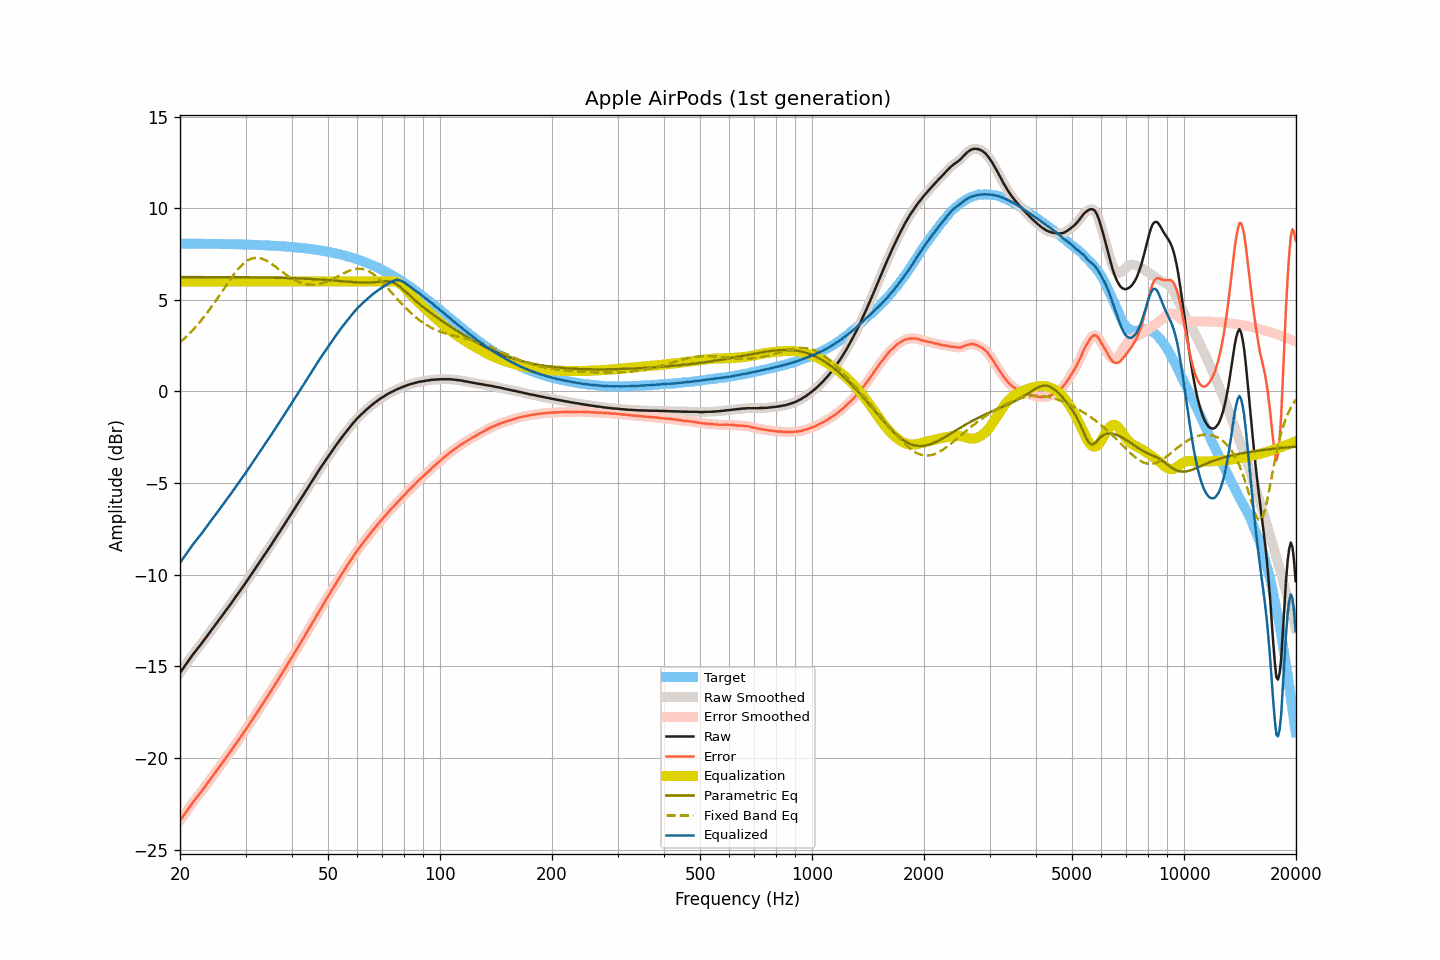

The table this chart was drawn from, first rows:
frequency, raw, smoothed, error, error_smoothed, equalization, parametric_eq, fixed_band_eq, equalized_raw, equalized_smoothed, target
20.00, -15.35, -15.35, -23.42, -23.42, 6.00, 6.24, 2.68, -9.35, -9.35, 8.07
20.20, -15.22, -15.22, -23.29, -23.30, 6.00, 6.24, 2.76, -9.22, -9.22, 8.07
20.40, -15.10, -15.10, -23.17, -23.17, 6.00, 6.24, 2.84, -9.10, -9.10, 8.07
20.61, -14.97, -14.97, -23.04, -23.04, 6.00, 6.24, 2.92, -8.97, -8.97, 8.07
20.81, -14.84, -14.84, -22.91, -22.91, 6.00, 6.24, 3.00, -8.84, -8.84, 8.07
21.02, -14.71, -14.71, -22.78, -22.78, 6.00, 6.24, 3.09, -8.71, -8.71, 8.07
21.23, -14.59, -14.59, -22.66, -22.66, 6.00, 6.24, 3.17, -8.59, -8.59, 8.07
21.44, -14.47, -14.47, -22.54, -22.54, 6.00, 6.24, 3.26, -8.47, -8.47, 8.07
21.66, -14.35, -14.35, -22.42, -22.42, 6.00, 6.24, 3.36, -8.35, -8.35, 8.07
21.87, -14.24, -14.24, -22.31, -22.31, 6.00, 6.24, 3.45, -8.24, -8.24, 8.07
22.09, -14.13, -14.13, -22.20, -22.19, 6.00, 6.24, 3.55, -8.13, -8.13, 8.07
22.31, -14.02, -14.02, -22.08, -22.09, 6.00, 6.24, 3.65, -8.02, -8.02, 8.06
22.54, -13.91, -13.91, -21.98, -21.97, 6.00, 6.24, 3.75, -7.91, -7.91, 8.06
22.76, -13.80, -13.80, -21.86, -21.86, 6.00, 6.24, 3.86, -7.80, -7.80, 8.06
22.99, -13.68, -13.68, -21.74, -21.74, 6.00, 6.24, 3.97, -7.68, -7.68, 8.06
23.22, -13.56, -13.56, -21.62, -21.62, 6.00, 6.24, 4.08, -7.56, -7.56, 8.06
23.45, -13.44, -13.44, -21.50, -21.50, 6.00, 6.24, 4.19, -7.44, -7.44, 8.06
23.69, -13.33, -13.33, -21.39, -21.39, 6.00, 6.24, 4.31, -7.33, -7.33, 8.06
23.92, -13.21, -13.21, -21.27, -21.27, 6.00, 6.24, 4.43, -7.21, -7.21, 8.06
24.16, -13.09, -13.09, -21.15, -21.15, 6.00, 6.24, 4.55, -7.09, -7.09, 8.06
24.40, -12.97, -12.97, -21.02, -21.02, 6.00, 6.24, 4.67, -6.97, -6.97, 8.06
24.65, -12.85, -12.85, -20.91, -20.90, 6.00, 6.24, 4.79, -6.85, -6.85, 8.05
24.89, -12.73, -12.73, -20.78, -20.79, 6.00, 6.24, 4.92, -6.73, -6.73, 8.05
25.14, -12.62, -12.62, -20.67, -20.67, 6.00, 6.24, 5.05, -6.62, -6.62, 8.05
25.39, -12.50, -12.50, -20.55, -20.55, 6.00, 6.24, 5.18, -6.50, -6.50, 8.05
25.65, -12.38, -12.38, -20.43, -20.43, 6.00, 6.24, 5.31, -6.38, -6.38, 8.05
25.91, -12.26, -12.26, -20.31, -20.31, 6.00, 6.24, 5.44, -6.26, -6.26, 8.05
26.16, -12.14, -12.14, -20.18, -20.19, 6.00, 6.24, 5.57, -6.14, -6.14, 8.05
26.43, -12.02, -12.02, -20.07, -20.06, 6.00, 6.24, 5.70, -6.02, -6.02, 8.04
26.69, -11.90, -11.90, -19.94, -19.94, 6.00, 6.24, 5.83, -5.90, -5.90, 8.04
26.96, -11.78, -11.78, -19.82, -19.82, 6.00, 6.24, 5.95, -5.78, -5.78, 8.04
27.23, -11.66, -11.66, -19.70, -19.70, 6.00, 6.24, 6.08, -5.66, -5.66, 8.04
27.50, -11.54, -11.54, -19.58, -19.58, 6.00, 6.24, 6.20, -5.54, -5.54, 8.04
27.77, -11.41, -11.41, -19.44, -19.45, 6.00, 6.24, 6.32, -5.41, -5.41, 8.03
28.05, -11.29, -11.29, -19.32, -19.32, 6.00, 6.24, 6.44, -5.29, -5.29, 8.03
28.33, -11.16, -11.16, -19.19, -19.19, 6.00, 6.24, 6.55, -5.16, -5.16, 8.03
28.62, -11.04, -11.04, -19.07, -19.07, 6.00, 6.24, 6.66, -5.04, -5.04, 8.03
28.90, -10.92, -10.92, -18.95, -18.94, 6.00, 6.23, 6.75, -4.92, -4.92, 8.03
29.19, -10.79, -10.79, -18.81, -18.82, 6.00, 6.23, 6.85, -4.79, -4.79, 8.02
29.48, -10.67, -10.67, -18.69, -18.69, 6.00, 6.23, 6.93, -4.67, -4.67, 8.02
29.78, -10.54, -10.54, -18.56, -18.56, 6.00, 6.23, 7.01, -4.54, -4.54, 8.02
30.08, -10.42, -10.42, -18.44, -18.44, 6.00, 6.23, 7.08, -4.42, -4.42, 8.02
30.38, -10.29, -10.29, -18.31, -18.31, 6.00, 6.23, 7.14, -4.29, -4.29, 8.01
30.68, -10.16, -10.16, -18.17, -18.17, 6.00, 6.23, 7.19, -4.16, -4.16, 8.01
30.99, -10.03, -10.03, -18.04, -18.04, 6.00, 6.23, 7.23, -4.03, -4.03, 8.01
31.30, -9.90, -9.90, -17.91, -17.91, 6.00, 6.23, 7.26, -3.90, -3.90, 8.00
31.61, -9.77, -9.77, -17.77, -17.77, 6.00, 6.23, 7.28, -3.77, -3.77, 8.00
31.93, -9.64, -9.64, -17.64, -17.64, 6.00, 6.23, 7.29, -3.64, -3.64, 8.00
32.24, -9.51, -9.51, -17.50, -17.51, 6.00, 6.23, 7.29, -3.51, -3.51, 7.99
32.57, -9.38, -9.38, -17.37, -17.37, 6.00, 6.22, 7.28, -3.38, -3.38, 7.99
32.89, -9.25, -9.25, -17.24, -17.24, 6.00, 6.22, 7.27, -3.25, -3.25, 7.99
33.22, -9.12, -9.12, -17.10, -17.10, 6.00, 6.22, 7.24, -3.12, -3.12, 7.98
33.55, -8.99, -8.99, -16.97, -16.97, 6.00, 6.22, 7.21, -2.99, -2.99, 7.98
33.89, -8.86, -8.86, -16.84, -16.84, 6.00, 6.22, 7.17, -2.86, -2.86, 7.98
34.23, -8.73, -8.73, -16.70, -16.70, 6.00, 6.22, 7.13, -2.73, -2.73, 7.97
34.57, -8.59, -8.60, -16.56, -16.56, 6.00, 6.22, 7.07, -2.59, -2.60, 7.97
34.92, -8.46, -8.46, -16.43, -16.42, 6.00, 6.22, 7.02, -2.46, -2.46, 7.96
35.27, -8.33, -8.33, -16.29, -16.29, 6.00, 6.21, 6.96, -2.33, -2.33, 7.96
35.62, -8.19, -8.20, -16.14, -16.15, 6.00, 6.21, 6.90, -2.19, -2.20, 7.95
35.97, -8.06, -8.06, -16.01, -16.01, 6.00, 6.21, 6.83, -2.06, -2.06, 7.95
... 635 more rows
